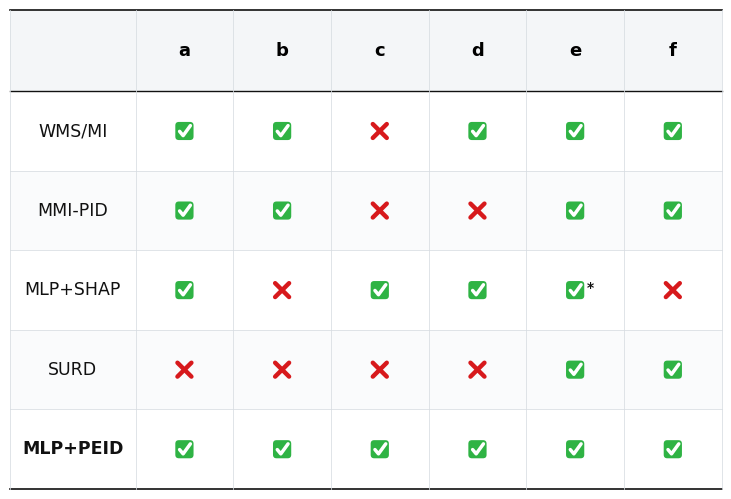

Reproduce this figure in Python.
from pathlib import Path

import matplotlib as mpl
import matplotlib.pyplot as plt
from matplotlib.lines import Line2D
from matplotlib.patches import FancyBboxPatch, Rectangle


mpl.rcParams.update(
    {
        "font.family": "sans-serif",
        "font.sans-serif": ["Arial", "Helvetica", "DejaVu Sans", "sans-serif"],
        "svg.fonttype": "none",
        "pdf.fonttype": 42,
    }
)


ROWS = ["WMS/MI", "MMI-PID", "MLP+SHAP", "SURD", "MLP+PEID"]
COLUMNS = ["a", "b", "c", "d", "e", "f"]
VALUES = [
    [1, 1, 0, 1, 1, 1],
    [1, 1, 0, 0, 1, 1],
    [1, 0, 1, 1, "1*", 0],
    [0, 0, 0, 0, 1, 1],
    [1, 1, 1, 1, 1, 1],
]


def draw_check(ax, x, y, starred=False):
    size = 0.18
    box = FancyBboxPatch(
        (x - size / 2, y - size / 2),
        size,
        size,
        boxstyle="round,pad=0.008,rounding_size=0.038",
        linewidth=0,
        facecolor="#2FB344",
        zorder=3,
    )
    ax.add_patch(box)
    ax.add_line(
        Line2D(
            [x - 0.052, x - 0.014, x + 0.064],
            [y - 0.004, y - 0.050, y + 0.058],
            color="white",
            linewidth=2.5,
            solid_capstyle="round",
            solid_joinstyle="round",
            zorder=4,
        )
    )
    if starred:
        ax.text(
            x + 0.125,
            y + 0.030,
            "*",
            ha="left",
            va="center",
            fontsize=10,
            fontweight="bold",
            color="#111111",
        )


def draw_cross(ax, x, y):
    half = 0.075
    for x0, x1, y0, y1 in [
        (x - half, x + half, y - half, y + half),
        (x - half, x + half, y + half, y - half),
    ]:
        ax.add_line(
            Line2D(
                [x0, x1],
                [y0, y1],
                color="#D7191C",
                linewidth=3.2,
                solid_capstyle="round",
                zorder=4,
            )
        )


def main():
    out_base = Path("docs/reports/assets/method_capability_matrix_table")
    out_base.parent.mkdir(parents=True, exist_ok=True)

    n_rows = len(ROWS)
    n_cols = len(COLUMNS)
    label_w = 1.35
    cell_w = 1.05
    header_h = 0.88
    cell_h = 0.86
    width = label_w + n_cols * cell_w
    height = header_h + n_rows * cell_h

    fig_w = 7.2
    fig_h = fig_w * height / width
    fig, ax = plt.subplots(figsize=(fig_w, fig_h), constrained_layout=True)
    fig.patch.set_facecolor("white")
    ax.set_xlim(0, width)
    ax.set_ylim(0, height)
    ax.axis("off")

    header_y0 = height - header_h
    ax.add_patch(Rectangle((0, header_y0), width, header_h, facecolor="#F4F6F8", edgecolor="none"))

    for i in range(n_rows):
        y0 = height - header_h - (i + 1) * cell_h
        if i % 2 == 1:
            ax.add_patch(Rectangle((0, y0), width, cell_h, facecolor="#FAFBFC", edgecolor="none"))

    outer = "#111111"
    inner = "#D7DCE1"
    ax.plot([0, width], [height, height], color=outer, lw=1.2, clip_on=False)
    ax.plot([0, width], [header_y0, header_y0], color=outer, lw=1.0, clip_on=False)
    ax.plot([0, width], [0, 0], color=outer, lw=1.2, clip_on=False)

    for i in range(1, n_rows):
        y = header_y0 - i * cell_h
        ax.plot([0, width], [y, y], color=inner, lw=0.55, clip_on=False)

    for j in range(n_cols + 1):
        x = label_w + j * cell_w
        ax.plot([x, x], [0, height], color=inner, lw=0.55, clip_on=False)
    ax.plot([0, 0], [0, height], color=inner, lw=0.55, clip_on=False)

    for j, col in enumerate(COLUMNS):
        x = label_w + (j + 0.5) * cell_w
        ax.text(x, header_y0 + header_h / 2, col, ha="center", va="center", fontsize=13, fontweight="bold")

    for i, row in enumerate(ROWS):
        y = header_y0 - (i + 0.5) * cell_h
        ax.text(
            label_w * 0.50,
            y,
            row,
            ha="center",
            va="center",
            fontsize=12.5,
            fontweight="bold" if row == "MLP+PEID" else "normal",
            color="#111111",
        )
        for j, value in enumerate(VALUES[i]):
            x = label_w + (j + 0.5) * cell_w
            if value == 0:
                draw_cross(ax, x, y)
            else:
                draw_check(ax, x, y, starred=value == "1*")

    for ext, kwargs in {
        "png": {"dpi": 600},
        "pdf": {},
        "svg": {},
    }.items():
        fig.savefig(out_base.with_suffix(f".{ext}"), bbox_inches="tight", facecolor="white", **kwargs)


if __name__ == "__main__":
    main()
